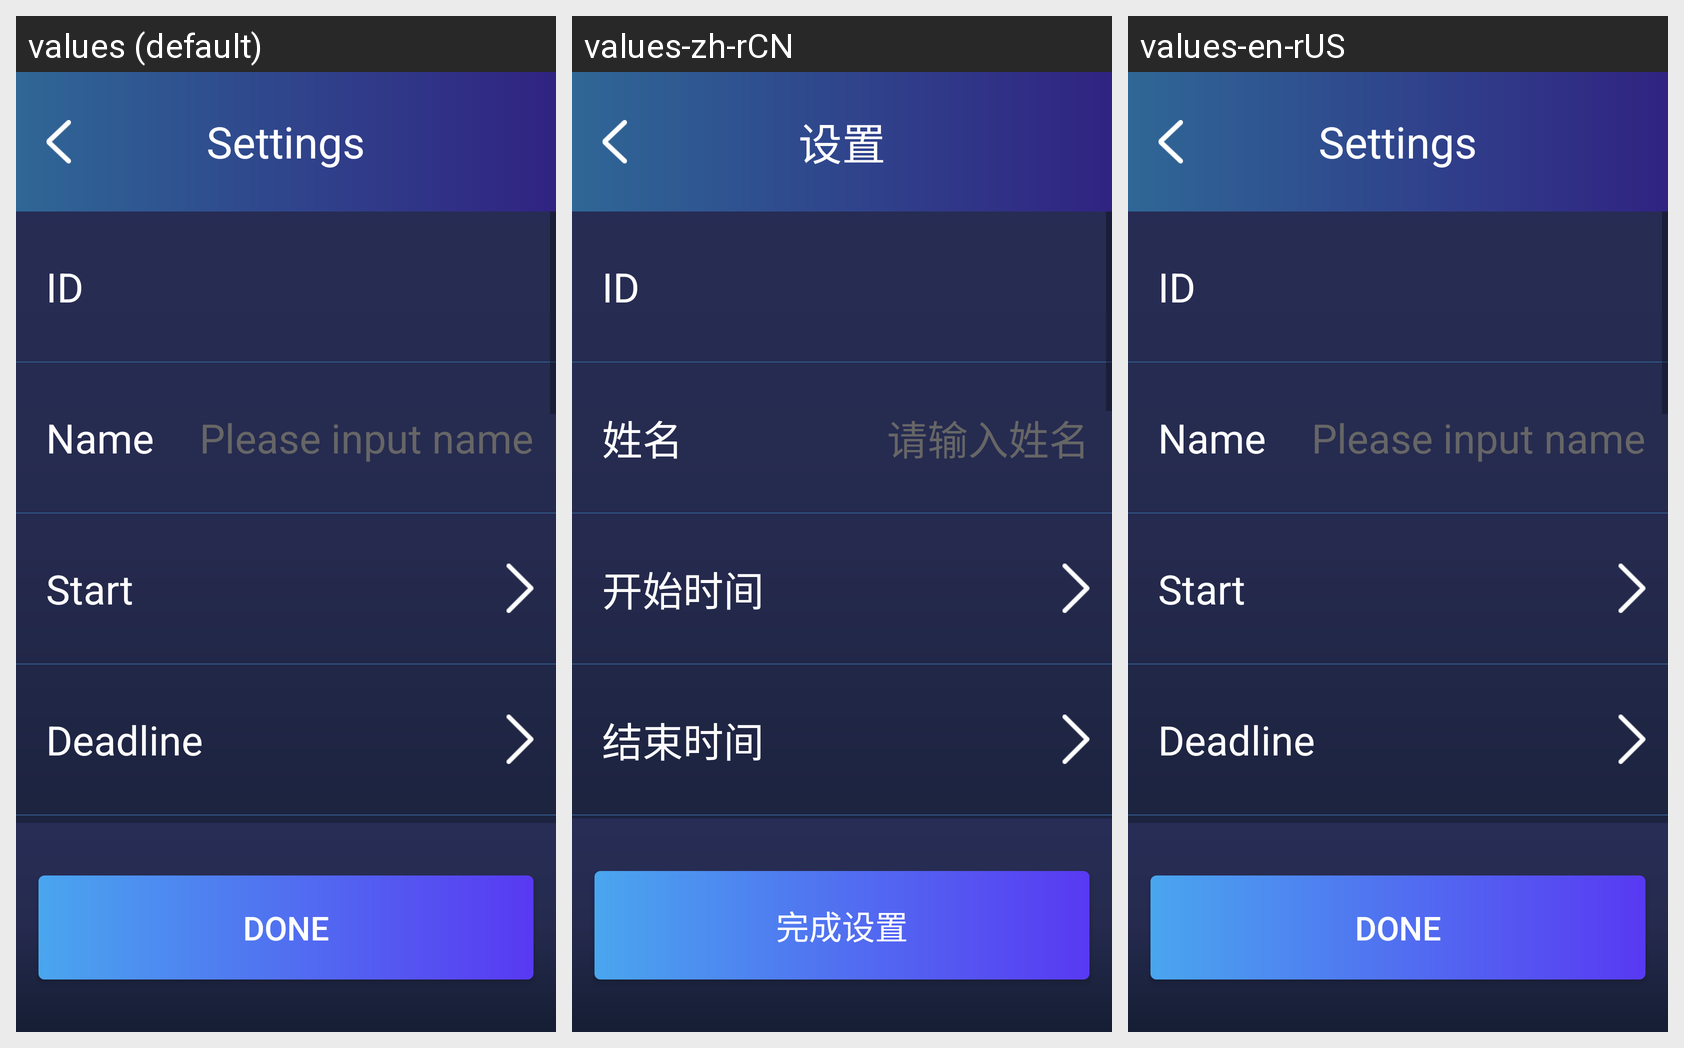

Here is an Android app screen in its default locale and in the app's own translations. Write out the translated-string differences for the strings that appear on this screen.
Android screen res/layout/act_person_add.xml rendered under 3 locales, left to right: values (default), values-zh-rCN, values-en-rUS. Device: Nexus 5 (rendered at 1080×1920; each locale shown at half size, 540×960, under a caption strip naming it); theme AppTheme.
Strings drawn on this screen, with the default value and each locale's value (text and hints the layout hard-codes, and strings that could not be matched under every locale, appear in the picture but are not listed):

setting_suress
  values: Done
  values-zh-rCN: 完成设置
  values-en-rUS: Done

person_name
  values: Name
  values-zh-rCN: 姓名
  values-en-rUS: Name

edit_name
  values: Please input name
  values-zh-rCN: 请输入姓名
  values-en-rUS: Please input name

time_start
  values: Start
  values-zh-rCN: 开始时间
  values-en-rUS: Start

time_end
  values: Deadline
  values-zh-rCN: 结束时间
  values-en-rUS: Deadline

setting
  values: Settings
  values-zh-rCN: 设置
  values-en-rUS: Settings
